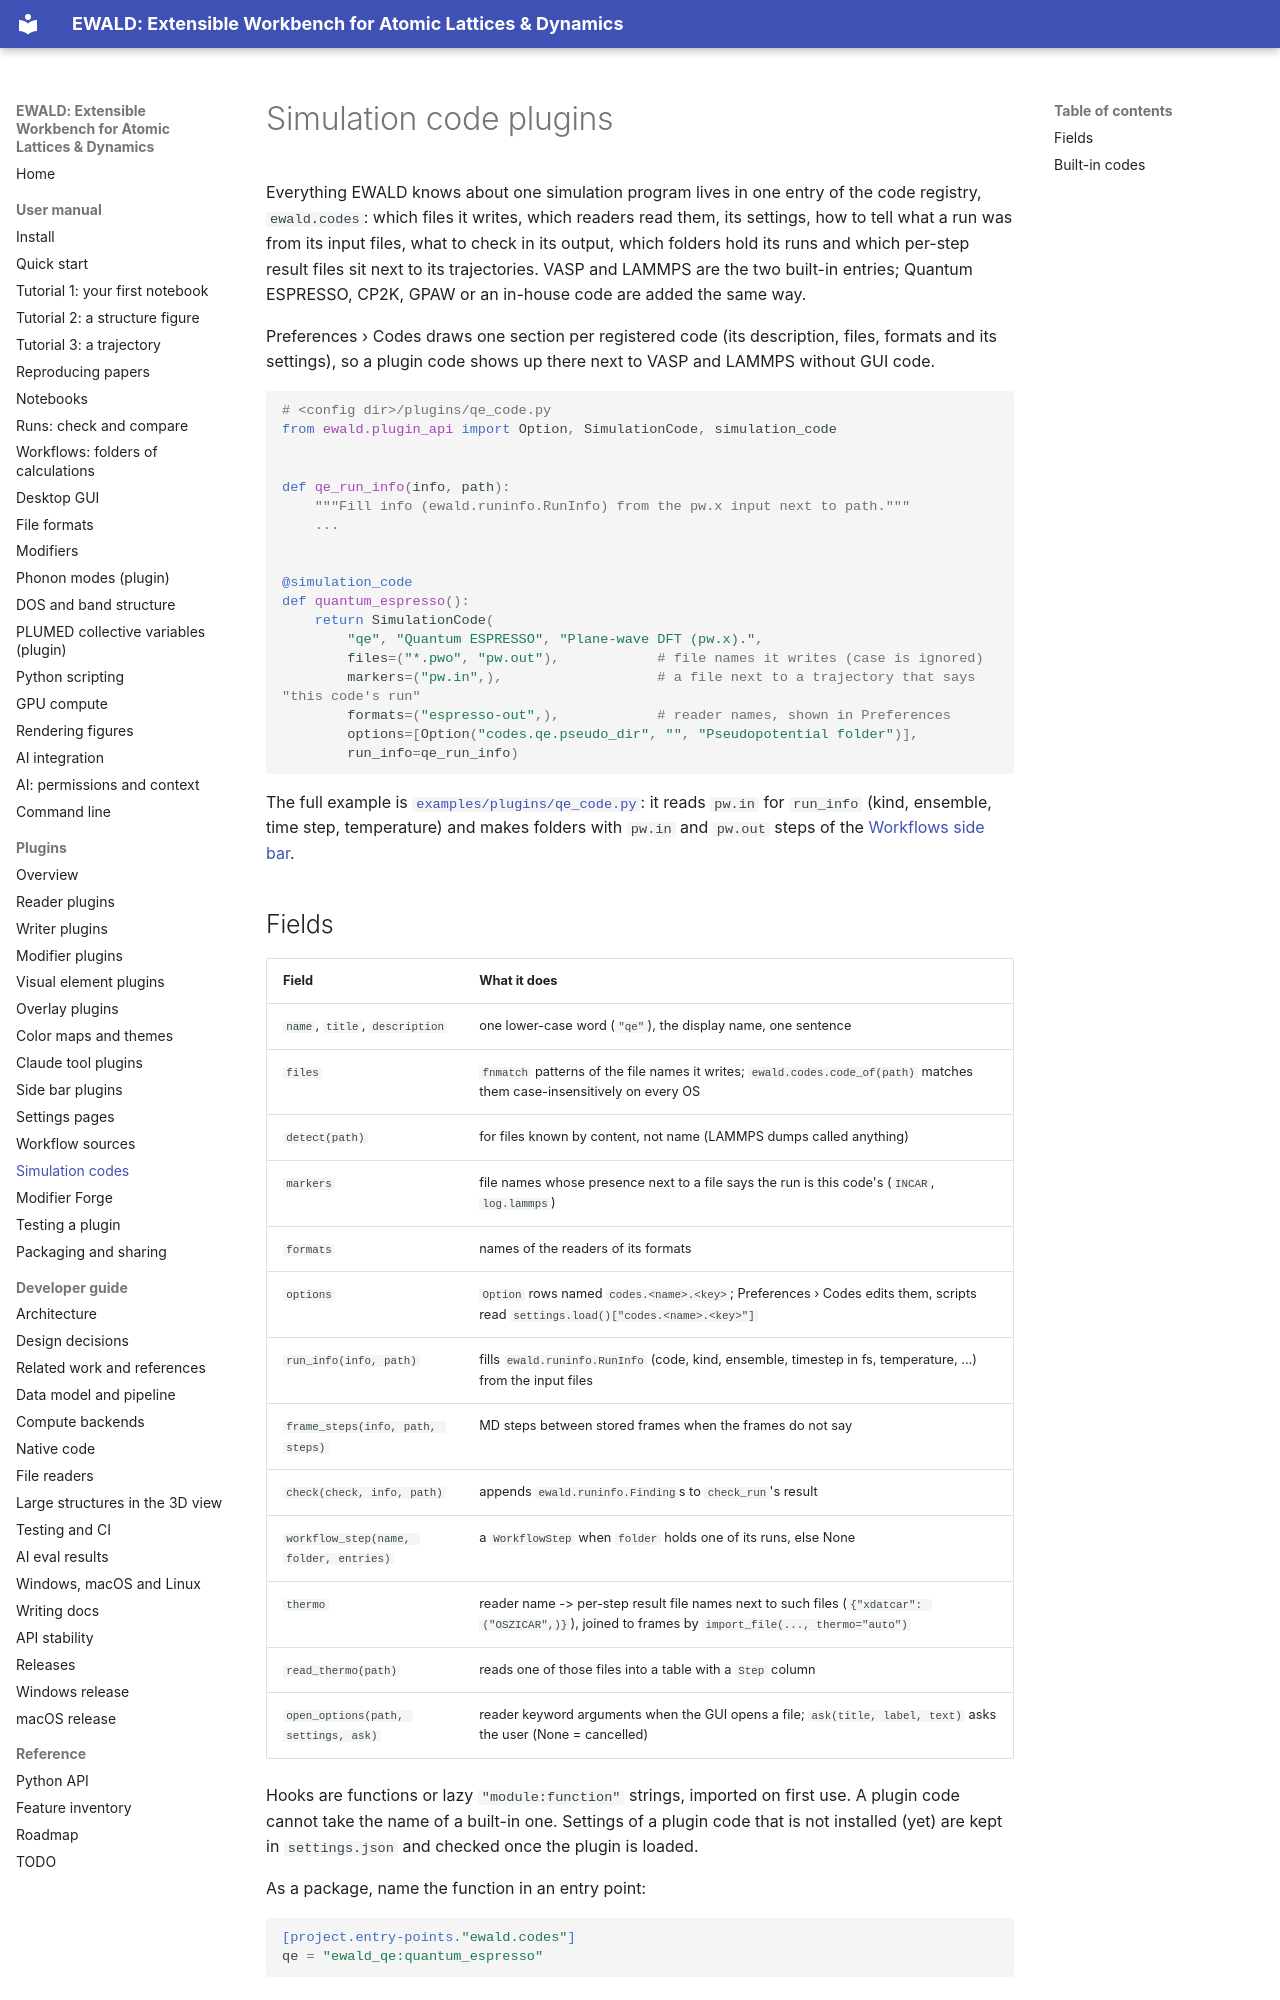

repository: frssp/ewald · page: plugins/codes/index.html · generator: mkdocs

# Simulation code plugins

Everything EWALD knows about one simulation program lives in one entry of the code registry,
`ewald.codes`: which files it writes, which readers read them, its settings, how to tell what a
run was from its input files, what to check in its output, which folders hold its runs and which
per-step result files sit next to its trajectories. VASP and LAMMPS are the two built-in
entries; Quantum ESPRESSO, CP2K, GPAW or an in-house code are added the same way.

Preferences › Codes draws one section per registered code (its description, files, formats and
its settings), so a plugin code shows up there next to VASP and LAMMPS without GUI code.

```python
# <config dir>/plugins/qe_code.py
from ewald.plugin_api import Option, SimulationCode, simulation_code


def qe_run_info(info, path):
    """Fill info (ewald.runinfo.RunInfo) from the pw.x input next to path."""
    ...


@simulation_code
def quantum_espresso():
    return SimulationCode(
        "qe", "Quantum ESPRESSO", "Plane-wave DFT (pw.x).",
        files=("*.pwo", "pw.out"),            # file names it writes (case is ignored)
        markers=("pw.in",),                   # a file next to a trajectory that says "this code's run"
        formats=("espresso-out",),            # reader names, shown in Preferences
        options=[Option("codes.qe.pseudo_dir", "", "Pseudopotential folder")],
        run_info=qe_run_info)
```

The full example is [`examples/plugins/qe_code.py`](https://github.com/frssp/ewald/blob/main/examples/plugins/qe_code.py):
it reads `pw.in` for `run_info` (kind, ensemble, time step, temperature) and makes folders with
`pw.in` and `pw.out` steps of the [Workflows side bar](../user/workflows.md).
